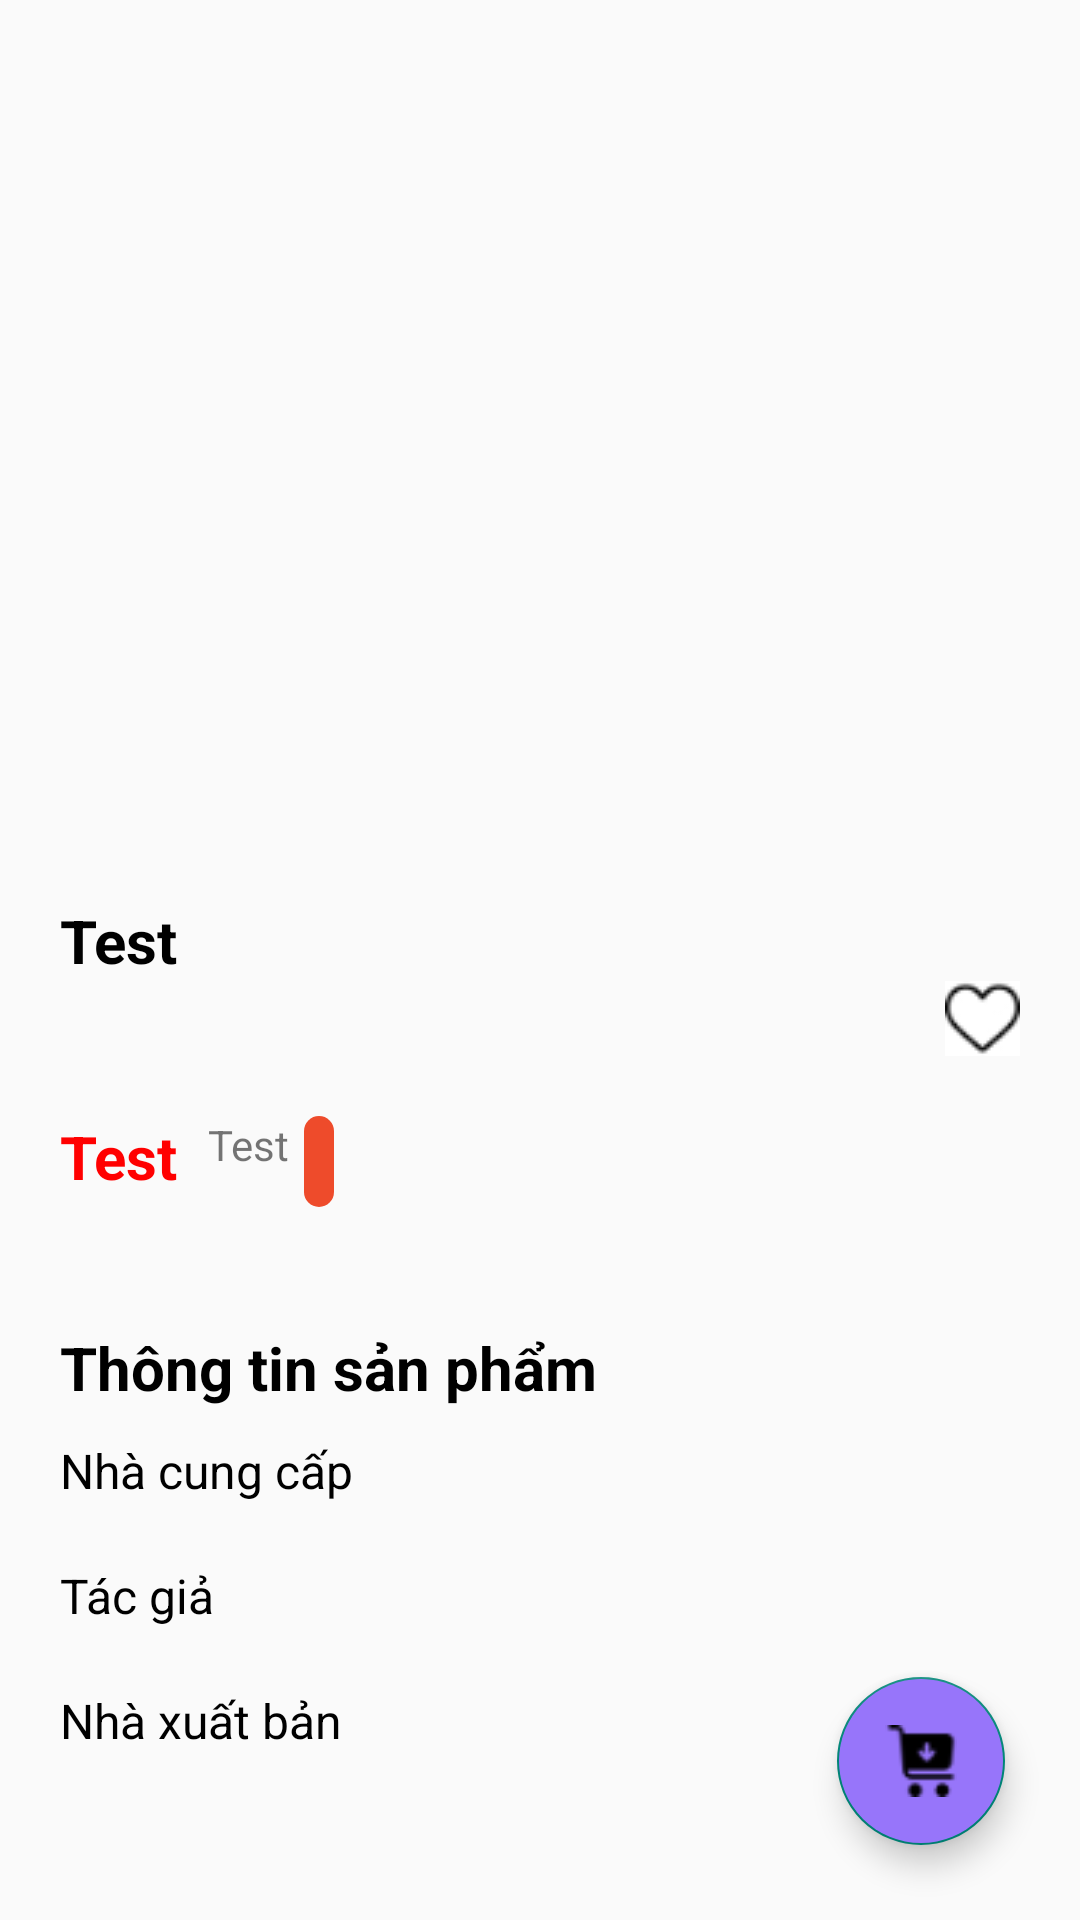

Here is an Android app screen rendered from its layout file. Give the layout XML and the strings, colors and styles it references.
<!-- AndroidManifest.xml: activity theme AppTheme -->
<!-- res/layout/book_detail.xml -->
<?xml version="1.0" encoding="utf-8"?>
<androidx.coordinatorlayout.widget.CoordinatorLayout
    xmlns:android="http://schemas.android.com/apk/res/android"
     android:layout_height="match_parent"
     android:layout_width="match_parent">
    <androidx.core.widget.NestedScrollView
        android:layout_width="match_parent"
        android:layout_height="wrap_content">
        <LinearLayout
            android:layout_width="match_parent"
            android:layout_height="wrap_content"
            android:orientation="vertical">
            <ImageView
                android:id="@+id/prodImg"
                android:layout_width="match_parent"
                android:layout_height="300dp"
                android:src="@drawable/test_book_image"/>
            <RelativeLayout
                android:layout_width="match_parent"
                android:layout_height="wrap_content"
                android:paddingStart="20dp"
                android:paddingEnd="20dp">
                <TextView
                    android:id="@+id/book_name"
                    android:textStyle="bold"
                    android:textSize="20sp"
                    android:textColor="@color/black"
                    android:layout_width="wrap_content"
                    android:layout_height="wrap_content"
                    android:text="@string/test_text"/>
                <ImageView
                    android:layout_below="@+id/book_name"
                    android:layout_width="wrap_content"
                    android:layout_height="wrap_content"
                    android:layout_alignParentEnd="true"
                    android:layout_alignParentBottom="true"
                    android:src="@drawable/heart_unselected"/>
            </RelativeLayout>
            <LinearLayout
                android:layout_width="match_parent"
                android:layout_height="wrap_content"
                android:padding="20dp"
                android:orientation="horizontal">
                <TextView
                    android:id="@+id/book_price"
                    android:layout_width="wrap_content"
                    android:layout_height="match_parent"
                    android:textSize="20sp"
                    android:layout_marginEnd="10dp"
                    android:textColor="@color/price_color"
                    android:textStyle="bold"
                    android:text="@string/test_text"/>
                <TextView
                    android:id="@+id/origin_price"
                    android:layout_width="wrap_content"
                    android:layout_height="match_parent"
                    android:textSize="14sp"
                    android:text="@string/test_text"/>
                <TextView
                    android:id="@+id/discount_rate"
                    android:layout_width="wrap_content"
                    android:layout_height="match_parent"
                    android:layout_marginStart="5dp"
                    android:textColor="@color/white"
                    android:textSize="14sp"
                    android:padding="5dp"
                    android:textStyle="bold"
                    android:background="@drawable/discount_rate_bg" />
            </LinearLayout>
            <LinearLayout
                android:layout_width="match_parent"
                android:layout_height="wrap_content"
                android:orientation="vertical"
                android:padding="20dp">
                <TextView
                    android:layout_width="match_parent"
                    android:layout_height="wrap_content"
                    android:textColor="@color/black"
                    android:text="@string/mo_ta_text"
                    android:textSize="20sp"
                    android:textStyle="bold"/>
                <RelativeLayout
                    android:layout_width="match_parent"
                    android:layout_height="wrap_content"
                    android:layout_marginTop="10dp"
                    android:layout_marginBottom="10dp">
                    <TextView
                        android:textColor="@color/black"
                        android:layout_width="wrap_content"
                        android:layout_height="wrap_content"
                        android:text="@string/nha_cung_cap_text"
                        android:textSize="16sp"/>
                    <TextView
                        android:id="@+id/supplier"
                        android:layout_alignParentEnd="true"
                        android:textColor="@color/black"
                        android:layout_width="wrap_content"
                        android:layout_height="wrap_content"
                        android:textSize="16sp"/>
                </RelativeLayout>
                <RelativeLayout
                    android:layout_width="match_parent"
                    android:layout_height="wrap_content"
                    android:layout_marginTop="10dp"
                    android:layout_marginBottom="10dp">
                    <TextView
                        android:textColor="@color/black"
                        android:layout_width="wrap_content"
                        android:layout_height="wrap_content"
                        android:text="@string/tac_gia_text"
                        android:textSize="16sp"/>
                    <TextView
                        android:id="@+id/author"
                        android:layout_alignParentEnd="true"
                        android:textColor="@color/black"
                        android:layout_width="wrap_content"
                        android:layout_height="wrap_content"
                        android:textSize="16sp"/>
                </RelativeLayout>
                <RelativeLayout
                    android:layout_width="match_parent"
                    android:layout_height="wrap_content"
                    android:layout_marginTop="10dp"
                    android:layout_marginBottom="10dp">
                    <TextView
                        android:textColor="@color/black"
                        android:layout_width="wrap_content"
                        android:layout_height="wrap_content"
                        android:text="@string/nha_xuat_ban_text"
                        android:textSize="16sp"/>
                    <TextView
                        android:id="@+id/publishingCompany"
                        android:layout_alignParentEnd="true"
                        android:textColor="@color/black"
                        android:layout_width="wrap_content"
                        android:layout_height="wrap_content"
                        android:textSize="16sp"/>
                </RelativeLayout>
                <LinearLayout
                    android:layout_width="match_parent"
                    android:layout_height="wrap_content"
                    android:layout_marginTop="10dp"
                    android:orientation="vertical"
                    android:layout_marginBottom="10dp">
                    <TextView
                        android:id="@+id/bookDescription1"
                        android:textColor="@color/black"
                        android:maxLines="5"
                        android:layout_width="match_parent"
                        android:layout_height="wrap_content"
                        android:textSize="16sp"/>
                    <TextView
                        android:id="@+id/bookDescription2"
                        android:textColor="@color/black"
                        android:maxLines="5"
                        android:layout_width="match_parent"
                        android:layout_height="wrap_content"
                        android:textSize="16sp"/>
                </LinearLayout>
                <LinearLayout
                    android:layout_width="match_parent"
                    android:layout_height="wrap_content"
                    android:orientation="vertical">
                    <TextView
                        android:id="@+id/viewBookDescription"
                        android:layout_width="match_parent"
                        android:layout_height="wrap_content"
                        android:text="@string/xem_them_text"
                        android:textColor="@color/text_color"
                        android:gravity="center" />
                </LinearLayout>
            </LinearLayout>

        </LinearLayout>
    </androidx.core.widget.NestedScrollView>
    <com.google.android.material.floatingactionbutton.FloatingActionButton
        android:id="@+id/fab_add_to_cart"
        android:layout_width="wrap_content"
        android:layout_height="wrap_content"
        android:layout_gravity="bottom|end"
        android:layout_margin="25dp"
        android:backgroundTint="@color/text_color"
        android:src="@drawable/add_to_cart_ic"
        android:contentDescription="@string/add_to_cart_text" />
</androidx.coordinatorlayout.widget.CoordinatorLayout>
<!-- resources referenced by this layout -->
<resources>
  <color name="black">#FF000000</color>
  <color name="price_color">#FF0000</color>
  <color name="text_color">#9775FA</color>
  <color name="white">#FFFFFFFF</color>
  <!-- drawable add_to_cart_ic: png bitmap (drawable, 679 bytes) -->
  <!-- drawable discount_rate_bg (drawable) -->
  <shape xmlns:android="http://schemas.android.com/apk/res/android"
      android:shape="rectangle">
      <solid android:color="#EE4B2B"/>
      <corners android:radius="5dp"/>
  </shape>
  <!-- drawable heart_unselected: jpg bitmap (drawable, 1359 bytes) -->
  <string name="add_to_cart_text">Thêm vào giỏ hàng</string>
  <string name="mo_ta_text">Thông tin sản phẩm</string>
  <string name="nha_cung_cap_text">Nhà cung cấp</string>
  <string name="nha_xuat_ban_text">Nhà xuất bản</string>
  <string name="tac_gia_text">Tác giả</string>
  <string name="test_text">Test</string>
  <string name="xem_them_text">Xem thêm</string>
  <style name="AppTheme" parent="Theme.AppCompat.Light.DarkActionBar">
      </style>
</resources>
